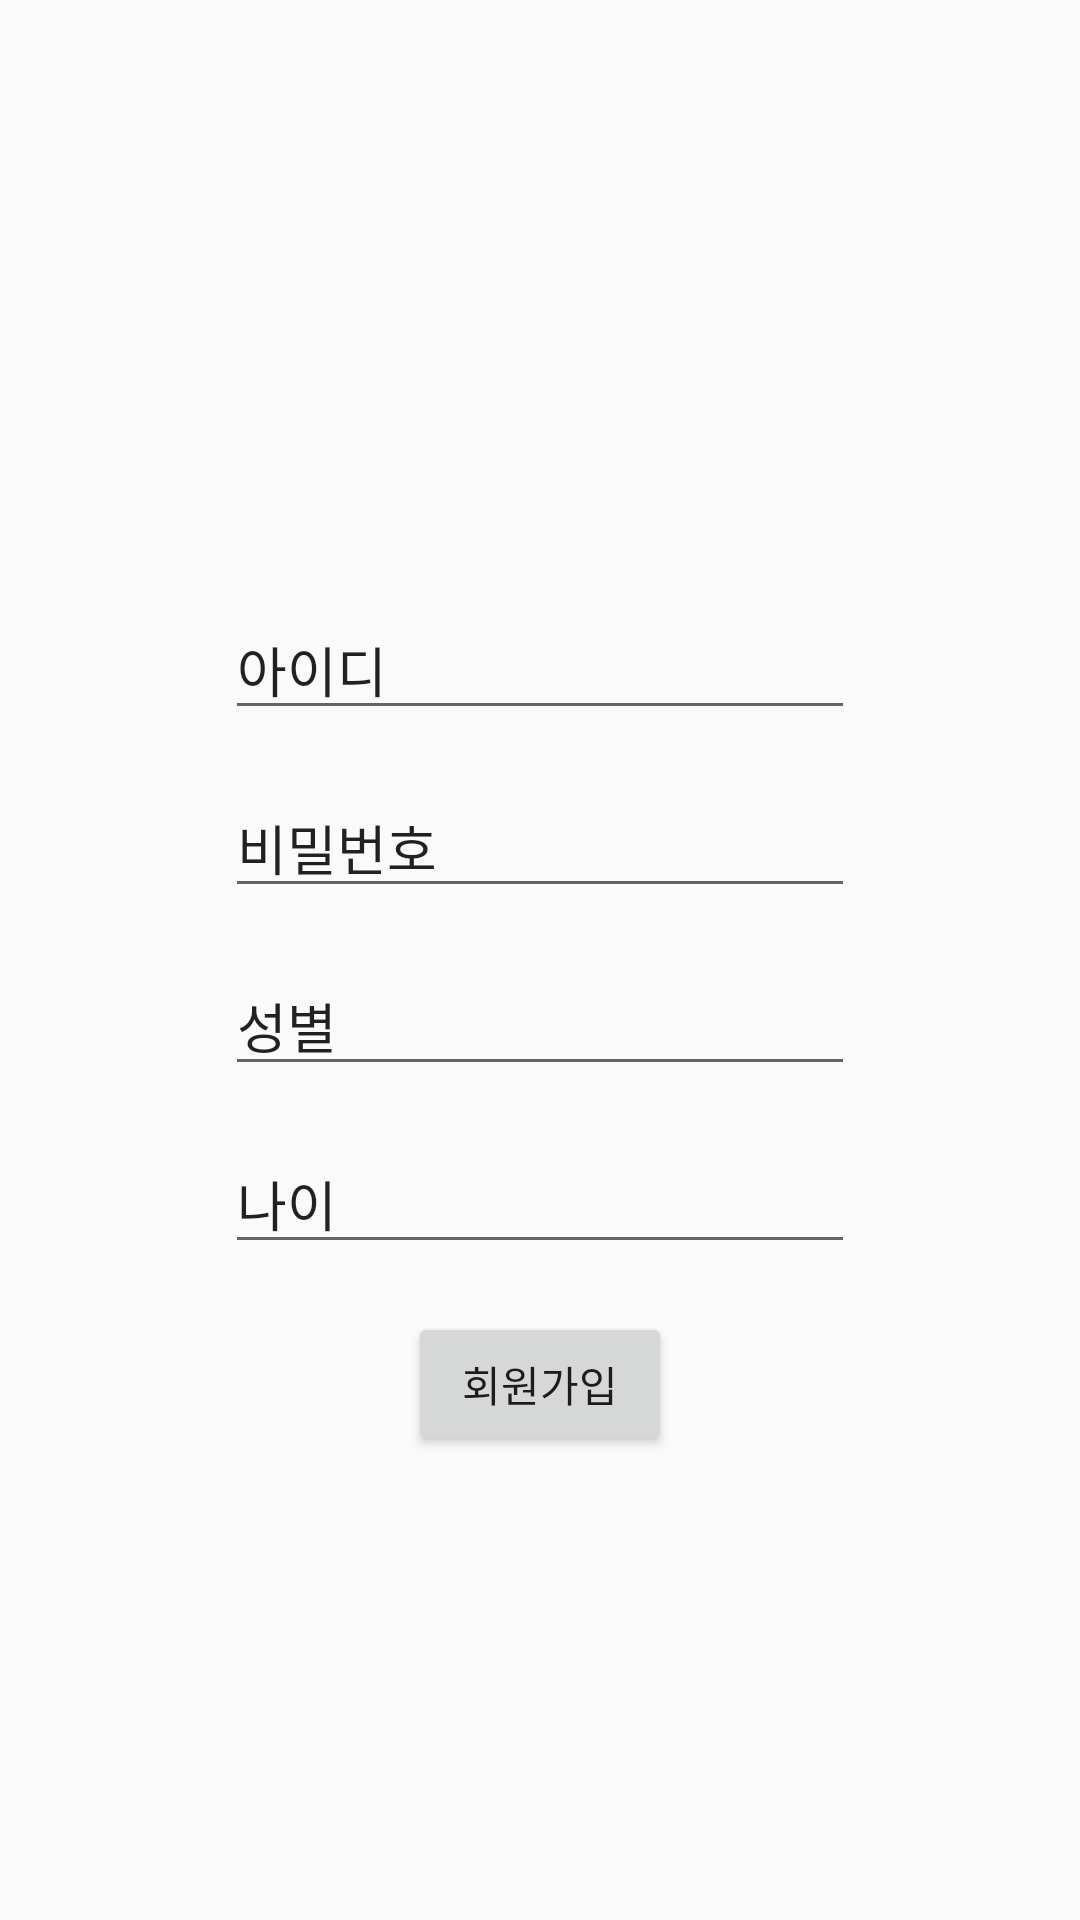

Produce the Android XML layout that renders to this screen, including the resource entries it uses.
<!-- AndroidManifest.xml: application theme AppTheme -->
<!-- res/layout/register.xml -->
<?xml version="1.0" encoding="utf-8"?>

<androidx.constraintlayout.widget.ConstraintLayout
    xmlns:android="http://schemas.android.com/apk/res/android"
    xmlns:app="http://schemas.android.com/apk/res-auto"
    xmlns:tools="http://schemas.android.com/tools"
    android:layout_width="match_parent"
    android:layout_height="match_parent">

    <EditText
        android:id="@+id/et_age"
        android:layout_width="wrap_content"
        android:layout_height="wrap_content"
        android:layout_marginStart="8dp"
        android:layout_marginLeft="8dp"
        android:layout_marginTop="16dp"
        android:layout_marginEnd="8dp"
        android:layout_marginRight="8dp"
        android:ems="10"
        android:inputType="textPersonName"
        android:text="나이"
        app:layout_constraintEnd_toEndOf="parent"
        app:layout_constraintStart_toStartOf="parent"
        app:layout_constraintTop_toBottomOf="@+id/et_p2" />

    <EditText
        android:id="@+id/et_sugar"
        android:layout_width="wrap_content"
        android:layout_height="wrap_content"
        android:layout_marginStart="8dp"
        android:layout_marginLeft="8dp"
        android:layout_marginTop="200dp"
        android:layout_marginEnd="8dp"
        android:layout_marginRight="8dp"
        android:ems="10"
        android:inputType="textPersonName"
        android:text="아이디"
        app:layout_constraintEnd_toEndOf="parent"
        app:layout_constraintStart_toStartOf="parent"
        app:layout_constraintTop_toTopOf="parent" />

    <EditText
        android:id="@+id/et_p1"
        android:layout_width="wrap_content"
        android:layout_height="wrap_content"
        android:layout_marginStart="8dp"
        android:layout_marginLeft="8dp"
        android:layout_marginTop="16dp"
        android:layout_marginEnd="8dp"
        android:layout_marginRight="8dp"
        android:ems="10"
        android:inputType="textPersonName"
        android:text="비밀번호"
        app:layout_constraintEnd_toEndOf="parent"
        app:layout_constraintStart_toStartOf="parent"
        app:layout_constraintTop_toBottomOf="@+id/et_sugar" />

    <EditText
        android:id="@+id/et_p2"
        android:layout_width="wrap_content"
        android:layout_height="wrap_content"
        android:layout_marginStart="8dp"
        android:layout_marginLeft="8dp"
        android:layout_marginTop="16dp"
        android:layout_marginEnd="8dp"
        android:layout_marginRight="8dp"
        android:ems="10"
        android:inputType="textPersonName"
        android:text="성별"
        app:layout_constraintEnd_toEndOf="parent"
        app:layout_constraintStart_toStartOf="parent"
        app:layout_constraintTop_toBottomOf="@+id/et_p1" />

    <Button
        android:id="@+id/btn_record"
        android:layout_width="wrap_content"
        android:layout_height="wrap_content"
        android:layout_marginTop="16dp"
        android:text="회원가입"
        app:layout_constraintEnd_toEndOf="@+id/et_age"
        app:layout_constraintStart_toStartOf="@+id/et_age"
        app:layout_constraintTop_toBottomOf="@+id/et_age" />
</androidx.constraintlayout.widget.ConstraintLayout>
<!-- resources referenced by this layout -->
<resources>
  <style name="AppTheme" parent="Theme.AppCompat.Light.DarkActionBar">
          
          <item name="colorPrimary">#C8E2EF</item>
          <item name="colorPrimaryDark">#C8E2EF</item>
          <item name="colorAccent">#C8E2EF</item>
      </style>
</resources>
